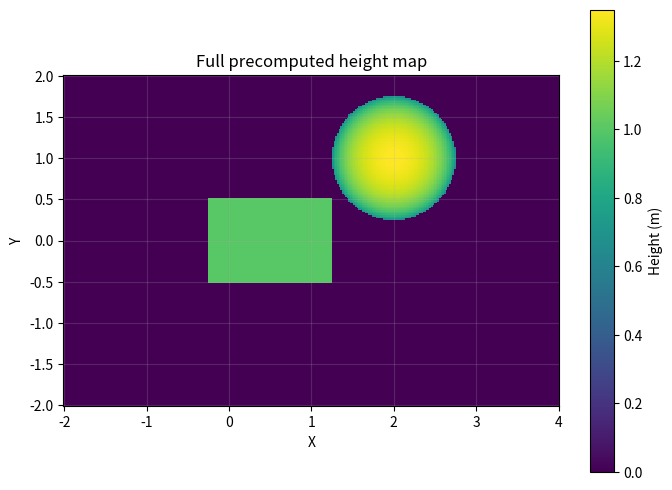
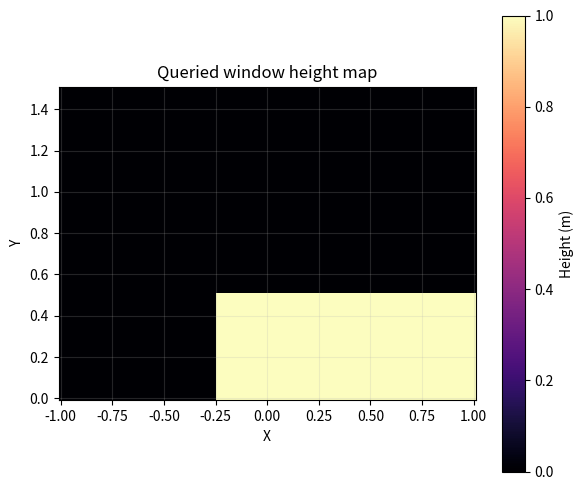

Write Python code to recreate these figures, in order.
import numpy as np
import matplotlib.pyplot as plt
from typing import Tuple, List, Optional, Union


class SceneItems3D:
    """Store and manage 3D geometries (axis-aligned boxes and spheres)."""

    def __init__(self):
        self.boxes: List[List[float]] = []    # [cx, cy, cz, sx, sy, sz]
        self.spheres: List[List[float]] = []  # [cx, cy, cz, r]

    def add_box(self, position: Tuple[float, float, float], size_xyz: Tuple[float, float, float]):
        cx, cy, cz = position
        sx, sy, sz = size_xyz
        self.boxes.append([cx, cy, cz, sx, sy, sz])
        return self

    def add_sphere(self, position: Tuple[float, float, float], radius: float):
        cx, cy, cz = position
        self.spheres.append([cx, cy, cz, radius])
        return self

    def clear(self):
        self.boxes.clear()
        self.spheres.clear()


class HeightMapGenerator:
    """Precompute a height map over a user-specified XY grid and serve fast queries."""

    def __init__(self, scene: SceneItems3D, ground_z: float = 0.0):
        self.scene = scene
        self.ground_z = float(ground_z)

        # Precomputed map storage
        self._H: Optional[np.ndarray] = None     # shape [Ny, Nx]
        self._X: Optional[np.ndarray] = None     # shape [Ny, Nx]
        self._Y: Optional[np.ndarray] = None     # shape [Ny, Nx]
        self._meta: Optional[dict] = None        # grid meta data

    def reset_map(self):
        """Clear any precomputed map."""
        self._H = None
        self._X = None
        self._Y = None
        self._meta = None

    def generate_map(
        self,
        top_left: Tuple[float, float],
        size_xy: Tuple[float, float],
        resolution: Union[Tuple[float, float], float],
    ):
        """Precompute the height map on a regular grid."""
        x_left, y_top = float(top_left[0]), float(top_left[1])
        width_x, height_y = float(size_xy[0]), float(size_xy[1])

        if isinstance(resolution, (tuple, list, np.ndarray)):
            res_x, res_y = float(resolution[0]), float(resolution[1])
        else:
            res_x = res_y = float(resolution)

        if res_x <= 0 or res_y <= 0:
            raise ValueError("Resolution must be positive.")

        Nx = int(np.floor(width_x / res_x)) + 1
        Ny = int(np.floor(height_y / res_y)) + 1
        if Nx <= 1 or Ny <= 1:
            raise ValueError("Grid must have at least 2x2 samples.")

        xs = x_left + np.arange(Nx, dtype=float) * res_x        # [Nx]
        ys = y_top - np.arange(Ny, dtype=float) * res_y         # [Ny], decreasing

        X, Y = np.meshgrid(xs, ys)                              # [Ny, Nx]
        H = np.full((Ny, Nx), self.ground_z, dtype=float)

        # Boxes
        for (cx, cy, cz, sx, sy, sz) in self.scene.boxes:
            inside = (np.abs(X - cx) <= sx * 0.5) & (np.abs(Y - cy) <= sy * 0.5)
            top_z = cz + sz * 0.5
            H = np.where(inside, np.maximum(H, top_z), H)

        # Spheres
        for (cx, cy, cz, r) in self.scene.spheres:
            DX = X - cx
            DY = Y - cy
            d2 = DX * DX + DY * DY
            inside = d2 <= (r * r)
            cap = cz + np.sqrt(np.maximum(r * r - d2, 0.0))
            H = np.where(inside, np.maximum(H, cap), H)

        # Store
        self._H, self._X, self._Y = H, X, Y
        self._meta = dict(
            x_left=x_left, y_top=y_top,
            width_x=width_x, height_y=height_y,
            res_x=res_x, res_y=res_y,
            Nx=Nx, Ny=Ny,
            x_right=xs[-1],
            y_bottom=ys[-1],
            eps=1e-9,
        )

    def get_full_map(self):
        """Return the full precomputed map (H, X, Y, meta)."""
        self._require_map()
        return self._H.copy(), self._X.copy(), self._Y.copy(), dict(self._meta)

    def _require_map(self):
        if self._H is None or self._meta is None:
            raise RuntimeError("Height map not generated. Call generate_map(...) first.")

    def query_point(self, xy: Tuple[float, float], method: str = "nearest") -> float:
        """Query height at a single (x, y) from the precomputed map.

        method: 'nearest' or 'bilinear'
        """
        self._require_map()
        x, y = float(xy[0]), float(xy[1])
        m = self._meta

        # Convert to fractional indices
        fx = (x - m["x_left"]) / m["res_x"]
        fy = (m["y_top"] - y) / m["res_y"]

        if method.lower() == "nearest":
            ix = int(np.round(fx))
            iy = int(np.round(fy))
            if ix < 0 or iy < 0 or ix >= m["Nx"] or iy >= m["Ny"]:
                raise ValueError("Query out of precomputed map bounds.")
            return float(self._H[iy, ix])

        elif method.lower() == "bilinear":
            # Clamp to valid interior range for interpolation
            fx = np.clip(fx, 0.0, m["Nx"] - 1 - m["eps"])
            fy = np.clip(fy, 0.0, m["Ny"] - 1 - m["eps"])
            ix0 = int(np.floor(fx))
            iy0 = int(np.floor(fy))
            ix1 = min(ix0 + 1, m["Nx"] - 1)
            iy1 = min(iy0 + 1, m["Ny"] - 1)
            tx = fx - ix0
            ty = fy - iy0

            h00 = self._H[iy0, ix0]
            h10 = self._H[iy0, ix1]
            h01 = self._H[iy1, ix0]
            h11 = self._H[iy1, ix1]
            return float(
                (1 - tx) * (1 - ty) * h00 +
                tx * (1 - ty) * h10 +
                (1 - tx) * ty * h01 +
                tx * ty * h11
            )
        else:
            raise ValueError("method must be 'nearest' or 'bilinear'.")

    def query_grid(
        self,
        top_left: Tuple[float, float],
        size_xy: Tuple[float, float],
        resolution: Union[Tuple[float, float], float],
        order: str = "x-major",
        return_coords: bool = False,
        rotate_offset: float = 0.0,
    ):
        """Query a grid window from the precomputed map (fast slicing).
        
        Args:
            top_left: Top-left corner of the query window (x, y)
            size_xy: Size of the window (width_x, height_y)
            resolution: Grid resolution (uniform or (res_x, res_y))
            order: Flattening order - 'x-major' or 'y-major'
            return_coords: If True, return coordinates as well
            rotate_offset: Z-axis rotation angle in radians (user's robotics frame).
                          Positive rotation is CCW in user's frame.
                          The sampling grid will be rotated by -rotate_offset in the
                          height map's image frame before sampling.
        """
        self._require_map()
        m = self._meta

        if isinstance(resolution, (tuple, list, np.ndarray)):
            res_x, res_y = float(resolution[0]), float(resolution[1])
        else:
            res_x = res_y = float(resolution)

        x0, y0 = float(top_left[0]), float(top_left[1])
        w, h = float(size_xy[0]), float(size_xy[1])

        Nxw = int(np.floor(w / res_x)) + 1
        Nyw = int(np.floor(h / res_y)) + 1
        if Nxw <= 1 or Nyw <= 1:
            raise ValueError("Requested window must have at least 2x2 samples.")

        # If no rotation, use fast path (existing implementation)
        if abs(rotate_offset) < 1e-9:
            if abs(res_x - m["res_x"]) > m["eps"] or abs(res_y - m["res_y"]) > m["eps"]:
                raise ValueError("Requested resolution must match the precomputed map resolution.")

            # Fractional indices in the precomputed grid
            fx0 = (x0 - m["x_left"]) / m["res_x"]
            fy0 = (m["y_top"] - y0) / m["res_y"]

            # Check alignment to integer indices
            tol = 1e-6
            if abs(fx0 - round(fx0)) > tol or abs(fy0 - round(fy0)) > tol:
                raise ValueError("Requested window top-left is not aligned to the precomputed grid.")

            ix0 = int(round(fx0))
            iy0 = int(round(fy0))

            ix1 = ix0 + Nxw - 1
            iy1 = iy0 + Nyw - 1

            if ix0 < 0 or iy0 < 0 or ix1 >= m["Nx"] or iy1 >= m["Ny"]:
                raise ValueError("Requested window is out of precomputed map bounds.")

            Hw = self._H[iy0:iy1 + 1, ix0:ix1 + 1]
            Xw = self._X[iy0:iy1 + 1, ix0:ix1 + 1] if return_coords else None
            Yw = self._Y[iy0:iy1 + 1, ix0:ix1 + 1] if return_coords else None

            order = order.lower()
            if order in ("x-major", "xy", "c"):
                flat = Hw.ravel(order="C")
            elif order in ("y-major", "yx", "f"):
                flat = Hw.ravel(order="F")
            else:
                raise ValueError("order must be 'x-major' or 'y-major'.")

            if return_coords:
                return flat, Xw, Yw, Hw
            return flat

        # Rotated path: generate grid, rotate, sample with interpolation
        # Generate unrotated grid points
        xs = x0 + np.arange(Nxw, dtype=float) * res_x
        ys = y0 - np.arange(Nyw, dtype=float) * res_y  # decreasing (image frame)
        X_grid, Y_grid = np.meshgrid(xs, ys)  # [Nyw, Nxw]
        
        # Find center of the grid
        center_x = x0 + w * 0.5
        center_y = y0 - h * 0.5
        
        # Rotate points around center by rotate_offset
        # Since we're rotating the sampling grid (not the map), and both frames
        # share the x-axis, we apply the rotation with the same sign
        theta = rotate_offset
        cos_theta = np.cos(theta)
        sin_theta = np.sin(theta)
        
        # Translate to origin, rotate, translate back
        dx = X_grid - center_x
        dy = Y_grid - center_y
        X_rotated = center_x + cos_theta * dx - sin_theta * dy
        Y_rotated = center_y + sin_theta * dx + cos_theta * dy
        
        # Sample heights at rotated positions using vectorized bilinear interpolation
        # Convert rotated positions to fractional indices
        fx = (X_rotated - m["x_left"]) / m["res_x"]
        fy = (m["y_top"] - Y_rotated) / m["res_y"]
        
        # Clamp to valid interior range for interpolation
        fx = np.clip(fx, 0.0, m["Nx"] - 1 - m["eps"])
        fy = np.clip(fy, 0.0, m["Ny"] - 1 - m["eps"])
        
        # Get integer indices for the four surrounding points
        ix0 = np.floor(fx).astype(int)
        iy0 = np.floor(fy).astype(int)
        ix1 = np.minimum(ix0 + 1, m["Nx"] - 1)
        iy1 = np.minimum(iy0 + 1, m["Ny"] - 1)
        
        # Compute interpolation weights
        tx = fx - ix0
        ty = fy - iy0
        
        # Gather heights at the four corners
        h00 = self._H[iy0, ix0]
        h10 = self._H[iy0, ix1]
        h01 = self._H[iy1, ix0]
        h11 = self._H[iy1, ix1]
        
        # Bilinear interpolation
        Hw = ((1 - tx) * (1 - ty) * h00 +
              tx * (1 - ty) * h10 +
              (1 - tx) * ty * h01 +
              tx * ty * h11)
        
        # Prepare coordinate grids if needed
        Xw = X_rotated if return_coords else None
        Yw = Y_rotated if return_coords else None
        
        # Flatten according to order
        order = order.lower()
        if order in ("x-major", "xy", "c"):
            flat = Hw.ravel(order="C")
        elif order in ("y-major", "yx", "f"):
            flat = Hw.ravel(order="F")
        else:
            raise ValueError("order must be 'x-major' or 'y-major'.")
        
        if return_coords:
            return flat, Xw, Yw, Hw
        return flat


def _draw_full_map(H: np.ndarray, X: np.ndarray, Y: np.ndarray, title: str = "Full height map"):
    plt.figure(figsize=(8, 6))
    plt.pcolormesh(X, Y, H, shading="auto", cmap="viridis")
    plt.colorbar(label="Height (m)")
    plt.xlabel("X")
    plt.ylabel("Y")
    plt.title(title)
    plt.gca().set_aspect("equal", adjustable="box")
    plt.grid(True, alpha=0.2)


def _draw_window(Hw: np.ndarray, Xw: np.ndarray, Yw: np.ndarray, title: str = "Window height map"):
    plt.figure(figsize=(6, 5))
    plt.pcolormesh(Xw, Yw, Hw, shading="auto", cmap="magma")
    plt.colorbar(label="Height (m)")
    plt.xlabel("X")
    plt.ylabel("Y")
    plt.title(title)
    plt.gca().set_aspect("equal", adjustable="box")
    plt.grid(True, alpha=0.2)


if __name__ == "__main__":
    # Example usage
    scene = SceneItems3D()
    scene.add_box((0.5, 0.0, 0.5), (1.5, 1.0, 1.0))
    scene.add_sphere((2.0, 1.0, 0.6), 0.75)

    gen = HeightMapGenerator(scene, ground_z=0.0)
    gen.generate_map(top_left=(-2.0, 2.0), size_xy=(6.0, 4.0), resolution=0.02)

    H, X, Y, meta = gen.get_full_map()
    _draw_full_map(H, X, Y, title="Full precomputed height map")

    window_top_left = (-1.0, 1.5)
    window_size = (2.0, 1.5)
    flat, Xw, Yw, Hw = gen.query_grid(
        top_left=window_top_left,
        size_xy=window_size,
        resolution=meta["res_x"],
        order="x-major",
        return_coords=True,
    )
    _draw_window(Hw, Xw, Yw, title="Queried window height map")

    print("Nearest height at (0.0, 0.0):", gen.query_point((0.0, 0.0), method="nearest"))
    print("Bilinear height at (0.1, 0.1):", gen.query_point((0.1, 0.1), method="bilinear"))

    plt.tight_layout()
    plt.show()
